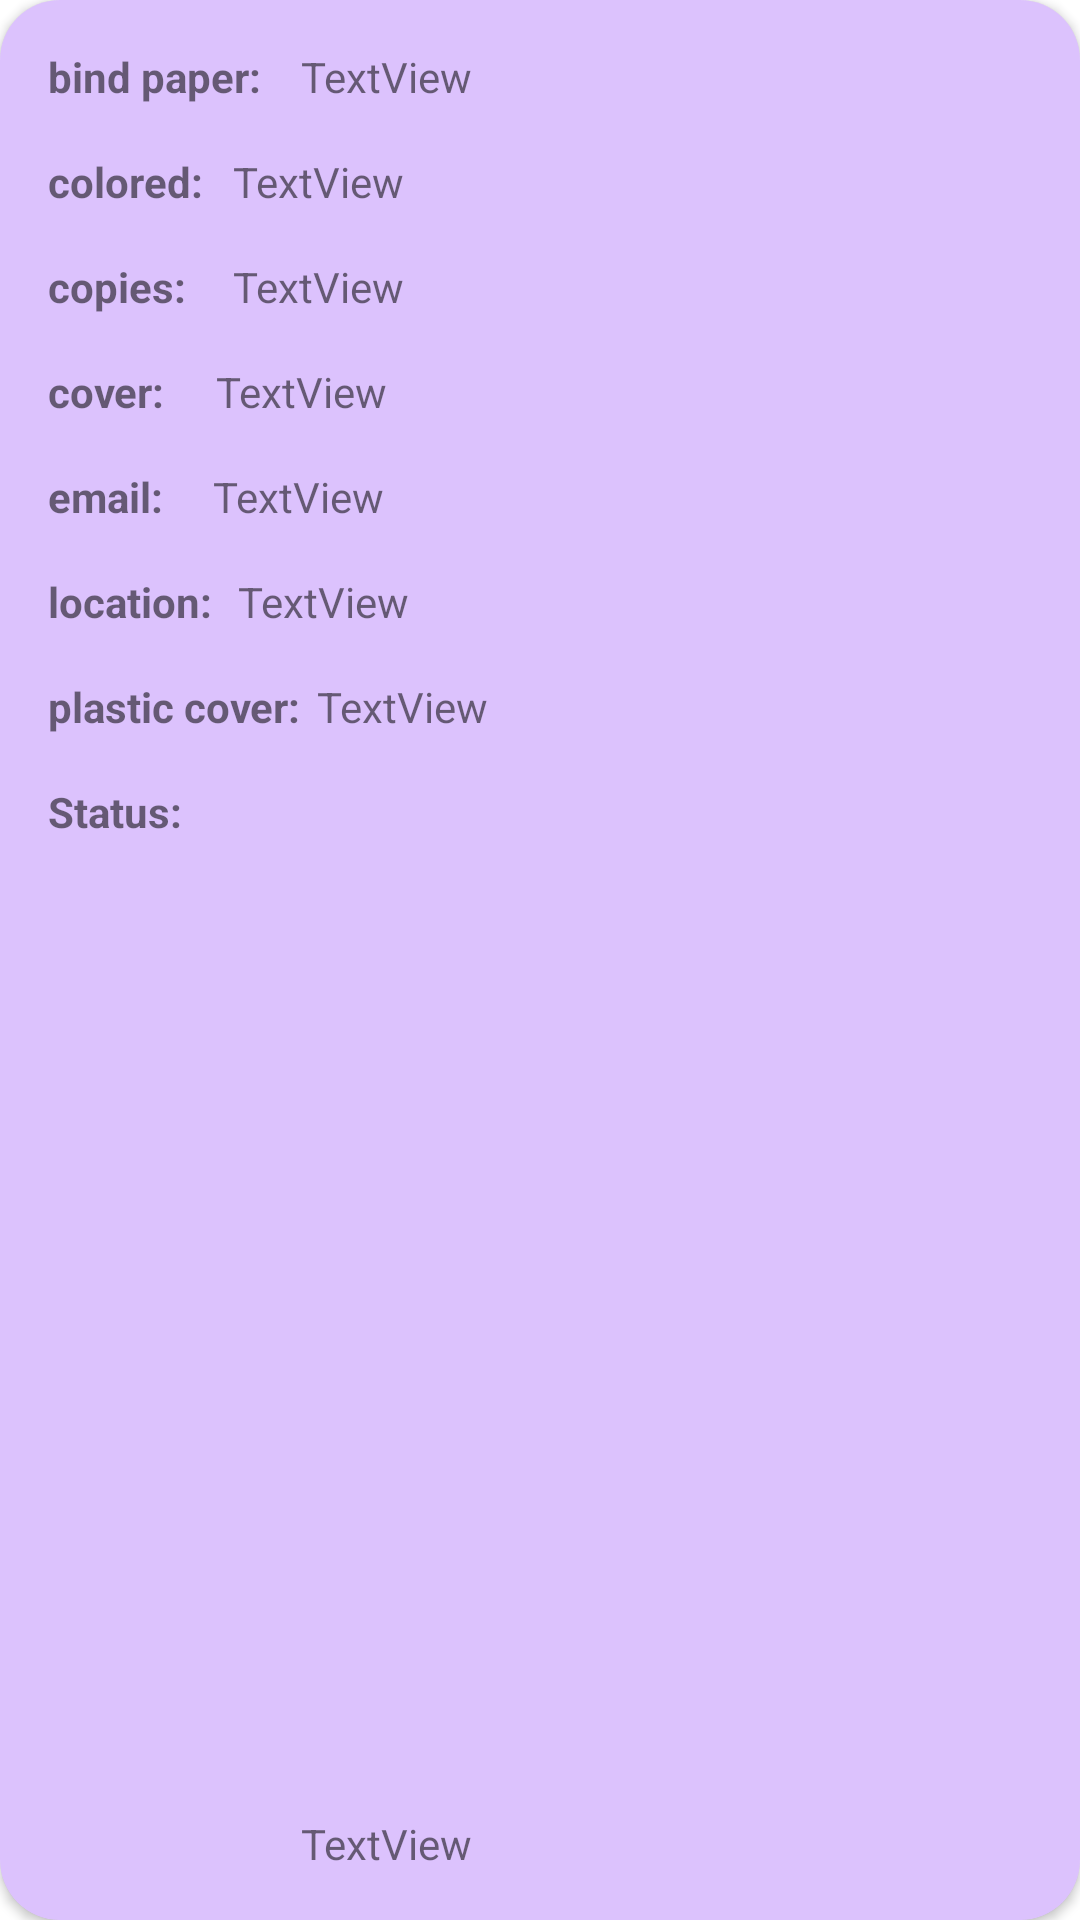

Layout XML and referenced resources for this Android screen:
<!-- AndroidManifest.xml: application theme Theme.CloudPrinter -->
<!-- res/layout/order_info.xml -->
<?xml version="1.0" encoding="utf-8"?>
<androidx.cardview.widget.CardView
    xmlns:android="http://schemas.android.com/apk/res/android"
    xmlns:app="http://schemas.android.com/apk/res-auto"
    xmlns:tools="http://schemas.android.com/tools"
    android:layout_width="match_parent"
    android:layout_height="wrap_content"
    android:layout_marginHorizontal="10dp"
    android:layout_marginTop="10dp"
    android:layout_marginBottom="20dp"
    android:scrollbars="vertical"
    app:cardCornerRadius="20dp">


    <androidx.constraintlayout.widget.ConstraintLayout
        android:layout_width="match_parent"
        android:layout_height="match_parent"
        android:background="#81BB86FC"
        >

        <TextView
            android:id="@+id/textView1"
            android:layout_width="wrap_content"
            android:layout_height="wrap_content"
            android:layout_marginStart="16dp"
            android:layout_marginTop="16dp"
            android:text="bind paper: "
            android:textStyle="bold"
            app:layout_constraintStart_toStartOf="parent"
            app:layout_constraintTop_toTopOf="parent" />

        <TextView
            android:id="@+id/bind_paper"
            android:layout_width="0dp"
            android:layout_height="wrap_content"
            android:layout_marginStart="10dp"
            android:layout_marginTop="16dp"
            android:layout_marginEnd="16dp"
            android:text="TextView"
            app:layout_constraintEnd_toEndOf="parent"
            app:layout_constraintStart_toEndOf="@+id/textView1"
            app:layout_constraintTop_toTopOf="parent" />

        <TextView
            android:id="@+id/textView2"
            android:layout_width="wrap_content"
            android:layout_height="wrap_content"
            android:layout_marginStart="16dp"
            android:layout_marginTop="16dp"
            android:text="colored:"
            android:textStyle="bold"
            app:layout_constraintStart_toStartOf="parent"
            app:layout_constraintTop_toBottomOf="@+id/textView1" />

        <TextView
            android:id="@+id/colored"
            android:layout_width="0dp"
            android:layout_height="wrap_content"
            android:layout_marginStart="10dp"
            android:layout_marginTop="16dp"
            android:layout_marginEnd="16dp"
            android:text="TextView"
            app:layout_constraintEnd_toEndOf="parent"
            app:layout_constraintStart_toEndOf="@+id/textView2"
            app:layout_constraintTop_toBottomOf="@+id/bind_paper" />


        <TextView
            android:id="@+id/textView3"
            android:layout_width="wrap_content"
            android:layout_height="wrap_content"
            android:layout_marginStart="16dp"
            android:layout_marginTop="16dp"
            android:text="copies:"
            android:textStyle="bold"
            app:layout_constraintStart_toStartOf="parent"
            app:layout_constraintTop_toBottomOf="@+id/textView2" />

        <TextView
            android:id="@+id/copies"
            android:layout_width="0dp"
            android:layout_height="wrap_content"
            android:layout_marginStart="10dp"
            android:layout_marginTop="16dp"
            android:layout_marginEnd="16dp"
            android:text="TextView"
            app:layout_constraintEnd_toEndOf="parent"
            app:layout_constraintStart_toEndOf="@+id/textView2"
            app:layout_constraintTop_toBottomOf="@+id/colored" />

        <TextView
            android:id="@+id/textView4"
            android:layout_width="wrap_content"
            android:layout_height="wrap_content"
            android:layout_marginStart="16dp"
            android:layout_marginTop="16dp"
            android:text="cover:"
            android:textStyle="bold"
            app:layout_constraintStart_toStartOf="parent"
            app:layout_constraintTop_toBottomOf="@+id/textView3" />

        <TextView
            android:id="@+id/cover"
            android:layout_width="0dp"
            android:layout_height="wrap_content"
            android:layout_marginStart="10dp"
            android:layout_marginTop="16dp"
            android:layout_marginEnd="16dp"
            android:text="TextView"
            app:layout_constraintEnd_toEndOf="parent"
            app:layout_constraintStart_toEndOf="@+id/textView3"
            app:layout_constraintTop_toBottomOf="@+id/copies" />


        <TextView
            android:id="@+id/textView5"
            android:layout_width="wrap_content"
            android:layout_height="wrap_content"
            android:layout_marginStart="16dp"
            android:layout_marginTop="16dp"
            android:text="email:"
            android:textStyle="bold"
            app:layout_constraintStart_toStartOf="parent"
            app:layout_constraintTop_toBottomOf="@+id/textView4" />

        <TextView
            android:id="@+id/email"
            android:layout_width="0dp"
            android:layout_height="wrap_content"
            android:layout_marginStart="16dp"
            android:layout_marginTop="16dp"
            android:layout_marginEnd="16dp"
            android:text="TextView"
            app:layout_constraintEnd_toEndOf="parent"
            app:layout_constraintStart_toEndOf="@+id/textView4"
            app:layout_constraintTop_toBottomOf="@+id/cover" />


        <TextView
            android:id="@+id/textView6"
            android:layout_width="wrap_content"
            android:layout_height="wrap_content"
            android:layout_marginStart="16dp"
            android:layout_marginTop="16dp"
            android:text="location:"
            android:textStyle="bold"
            app:layout_constraintStart_toStartOf="parent"
            app:layout_constraintTop_toBottomOf="@+id/textView5" />

        <TextView
            android:id="@+id/location"
            android:layout_width="0dp"
            android:layout_height="wrap_content"
            android:layout_marginStart="25dp"
            android:layout_marginTop="16dp"
            android:layout_marginEnd="16dp"
            android:text="TextView"
            app:layout_constraintEnd_toEndOf="parent"
            app:layout_constraintStart_toEndOf="@+id/textView5"
            app:layout_constraintTop_toBottomOf="@+id/email" />
        <TextView
            android:id="@+id/textView7"
            android:layout_width="wrap_content"
            android:layout_height="wrap_content"
            android:layout_marginStart="16dp"
            android:layout_marginTop="16dp"
            android:layout_marginBottom="16dp"
            android:text="plastic cover:"
            android:textStyle="bold"
            app:layout_constraintStart_toStartOf="parent"
            app:layout_constraintTop_toBottomOf="@+id/textView6" />

        <TextView
            android:id="@+id/plastic_cover"
            android:layout_width="0dp"
            android:layout_height="wrap_content"
            android:layout_marginBottom="16dp"
            android:layout_marginEnd="16dp"
            android:layout_marginStart="35dp"
            android:layout_marginTop="16dp"
            android:text="TextView"
            app:layout_constraintBottom_toBottomOf="parent"
            app:layout_constraintEnd_toEndOf="parent"
            app:layout_constraintHorizontal_bias="1.0"
            app:layout_constraintStart_toEndOf="@+id/textView6"
            app:layout_constraintTop_toBottomOf="@+id/location"
            app:layout_constraintVertical_bias="0.0" />

        <TextView
            android:id="@+id/textView8"
            android:layout_width="wrap_content"
            android:layout_height="wrap_content"
            android:layout_marginStart="16dp"
            android:layout_marginTop="16dp"
            android:layout_marginBottom="16dp"
            android:text="Status: "
            android:textStyle="bold"
            app:layout_constraintStart_toStartOf="parent"
            app:layout_constraintTop_toBottomOf="@+id/textView7" />

        <TextView
            android:id="@+id/status"
            android:layout_width="0dp"
            android:layout_height="wrap_content"
            android:layout_marginBottom="16dp"
            android:layout_marginEnd="16dp"
            android:layout_marginTop="16dp"
            android:text="TextView"
            app:layout_constraintBottom_toBottomOf="parent"
            app:layout_constraintEnd_toEndOf="parent"
            app:layout_constraintHorizontal_bias="0.0"
            app:layout_constraintStart_toEndOf="@+id/textView7"
            app:layout_constraintTop_toBottomOf="@+id/plastic_cover"
            app:layout_constraintVertical_bias="1.0" />


    </androidx.constraintlayout.widget.ConstraintLayout>
</androidx.cardview.widget.CardView>
<!-- resources referenced by this layout -->
<resources>
  <style name="Theme.CloudPrinter" parent="Theme.MaterialComponents.DayNight.DarkActionBar">
          
          <item name="colorPrimary">@color/purple_500</item>
          <item name="colorPrimaryVariant">@color/purple_700</item>
          <item name="colorOnPrimary">@color/white</item>
          
          <item name="colorSecondary">@color/teal_200</item>
          <item name="colorSecondaryVariant">@color/teal_700</item>
          <item name="colorOnSecondary">@color/black</item>
          
          <item name="android:statusBarColor">?attr/colorPrimaryVariant</item>
          
      </style>
  <!-- not gathered from this repository: default colours our renderer supplied (Android Studio template values) -->
  <color name="purple_500">#FF6200EE</color>
  <color name="purple_700">#FF3700B3</color>
  <color name="teal_200">#FF03DAC5</color>
  <color name="teal_700">#FF018786</color>
  <color name="black">#FF000000</color>
  <color name="white">#FFFFFFFF</color>
</resources>
